Photos from the image-classification dataset "data" in the GitHub repository PLCnext/RockPaperScissors. Its 4 classes are: blank, paper, rock, scissors.

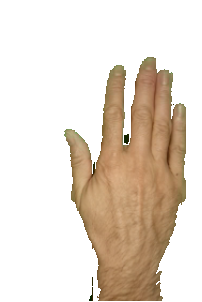
Label: paper

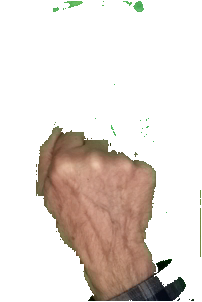
Label: rock

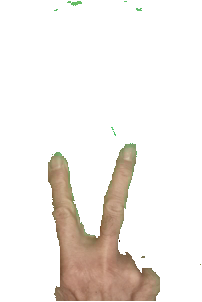
Label: scissors

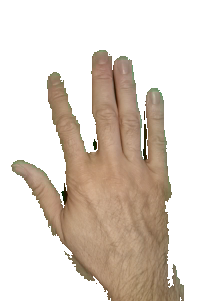
Label: paper

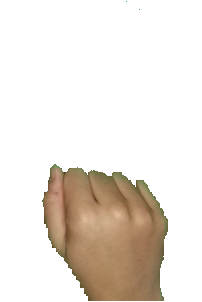
Label: rock

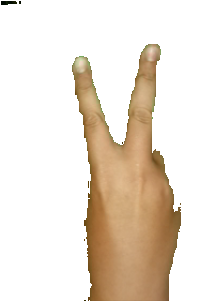
Label: scissors
